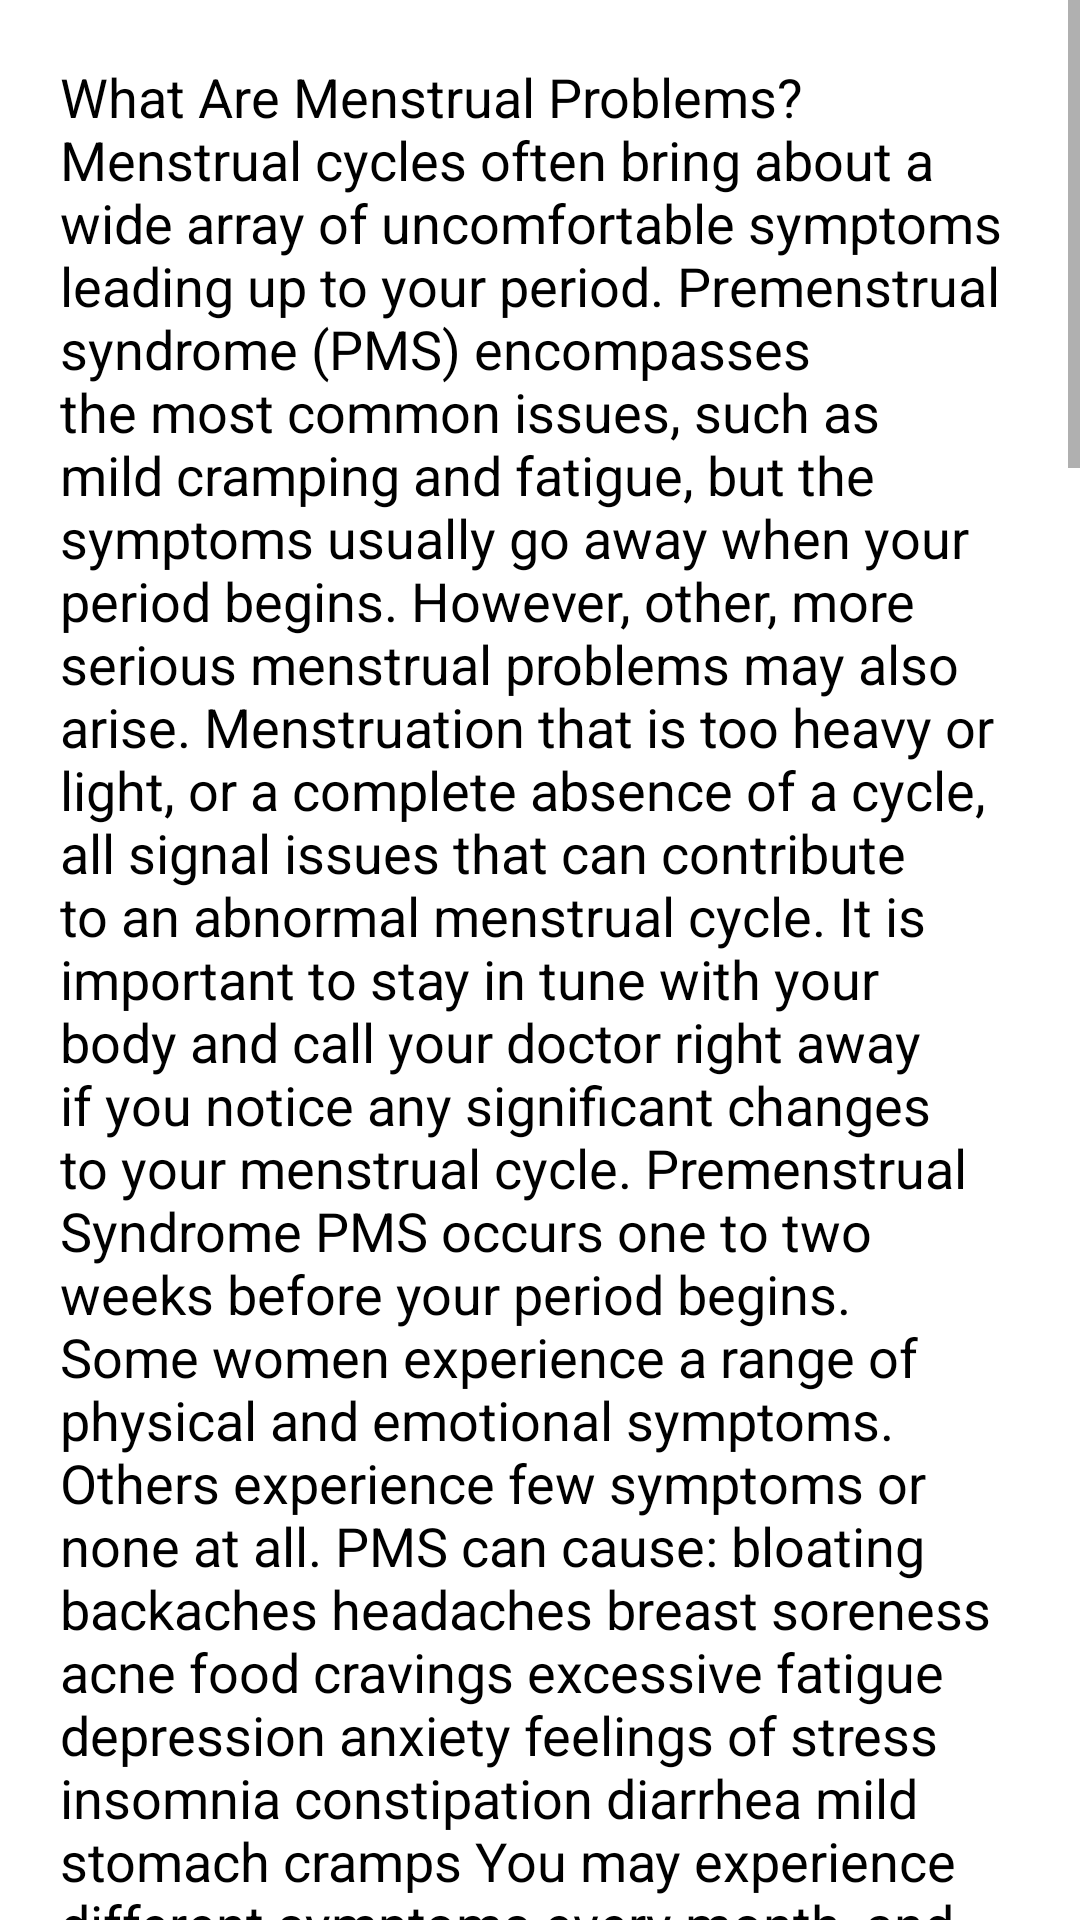

The Android layout XML behind this screen, and the referenced resources:
<!-- AndroidManifest.xml: application theme Theme.MediCare -->
<!-- res/layout/activity_menstrual_problems.xml -->
<?xml version="1.0" encoding="utf-8"?>
<ScrollView xmlns:android="http://schemas.android.com/apk/res/android"
    xmlns:app="http://schemas.android.com/apk/res-auto"
    xmlns:tools="http://schemas.android.com/tools"
    android:layout_width="match_parent"
    android:layout_height="match_parent"
    tools:context=".MenstrualProblemsActivity">
    <LinearLayout
        android:layout_width="match_parent"
        android:layout_height="wrap_content"
        android:orientation="vertical"
        android:padding="10dp">

        <TextView
            android:layout_width="match_parent"
            android:layout_height="match_parent"
            android:layout_margin="10dp"
            android:text="@string/menstrual_text"
            android:textSize="18sp"
            android:textStyle="normal"
            android:textColor="@color/black">

        </TextView>


    </LinearLayout>


</ScrollView>
<!-- resources referenced by this layout -->
<resources>

</resources>
